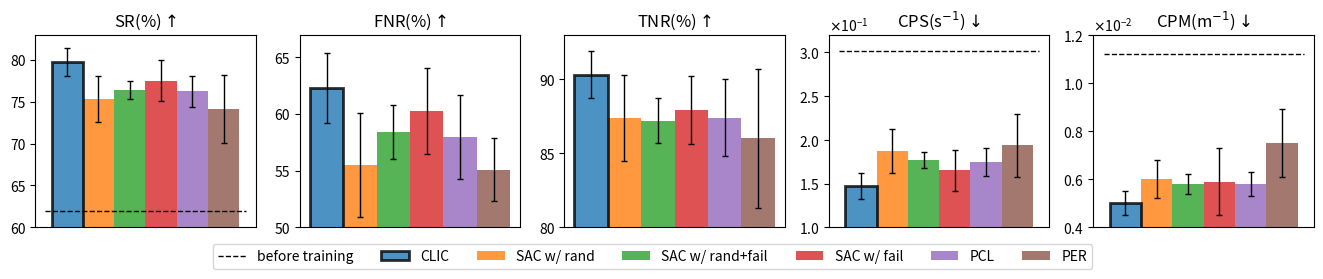

Reproduce this figure in Python. (Note: this script raises an exception after producing the figure.)
import os
import sys
root_path = os.getcwd()
sys.path.append(root_path)

import numpy as np
import matplotlib.pyplot as plt
from matplotlib.font_manager import FontProperties
from matplotlib.ticker import ScalarFormatter
from matplotlib import rcParams
rcParams['pdf.fonttype'] = 42
rcParams['ps.fonttype'] = 42


x = np.arange(6)
y1 = [79.76, 62.3, 90.3, 0.147, 0.0050]
y2 = [75.35, 55.5, 87.4, 0.187, 0.0060]
y3 = [76.40, 58.4, 87.2, 0.177, 0.0058]
y4 = [77.53, 60.3, 87.9, 0.165, 0.0059]
y5 = [76.24, 58.0, 87.4, 0.175, 0.0058]
y6 = [74.18, 55.1, 86.0, 0.194, 0.0075]
y = np.array([y1, y2, y3, y4, y5, y6]).T
err1 = [1.67, 3.1, 1.6, 0.015, 0.0005]
err2 = [2.73, 4.6, 2.9, 0.025, 0.0008]
err3 = [1.09, 2.4, 1.5, 0.009, 0.0004]
err4 = [2.47, 3.8, 2.3, 0.023, 0.0014]
err5 = [1.88, 3.7, 2.6, 0.016, 0.0005]
err6 = [4.05, 2.8, 4.7, 0.036, 0.0014]
err = np.array([err1, err2, err3, err4, err5, err6]).T

err_attr = {'elinewidth':1, 'ecolor':'black', 'capsize':2}
bar_width = 1

fig = plt.figure(figsize=(16.5, 2.5))
axes = fig.subplots(1, 5)

axes[0].bar(x[0], y[0,0], yerr=err[0,0], error_kw=err_attr, width=bar_width, alpha=0.8, label='CLIC', 
            edgecolor='black', linewidth=2, zorder=2)
axes[0].bar(x[1], y[0,1], yerr=err[0,1], error_kw=err_attr, width=bar_width, alpha=0.8, label='SAC w/ rand')
axes[0].bar(x[2], y[0,2], yerr=err[0,2], error_kw=err_attr, width=bar_width, alpha=0.8, label='SAC w/ rand+fail')
axes[0].bar(x[3], y[0,3], yerr=err[0,3], error_kw=err_attr, width=bar_width, alpha=0.8, label='SAC w/ fail')
axes[0].bar(x[4], y[0,4], yerr=err[0,4], error_kw=err_attr, width=bar_width, alpha=0.8, label='PCL')
axes[0].bar(x[5], y[0,5], yerr=err[0,5], error_kw=err_attr, width=bar_width, alpha=0.8, label='PER')
axes[0].plot([-0.7,5.7], [61.99,61.99], '--', color='black', linewidth=1, label='before training')
axes[0].set_xticks([])
axes[0].set_yticks([60, 65, 70, 75, 80])
axes[0].set_title(r'SR(%)$\uparrow$')
axes[0].set_ylim(60, 83)

axes[1].bar(x[0], y[1,0], yerr=err[1,0], error_kw=err_attr, width=bar_width, alpha=0.8, label='CLIC', 
            edgecolor='black', linewidth=2, zorder=2)
axes[1].bar(x[1], y[1,1], yerr=err[1,1], error_kw=err_attr, width=bar_width, alpha=0.8, label='SAC w/ rand')
axes[1].bar(x[2], y[1,2], yerr=err[1,2], error_kw=err_attr, width=bar_width, alpha=0.8, label='SAC w/ rand+fail')
axes[1].bar(x[3], y[1,3], yerr=err[1,3], error_kw=err_attr, width=bar_width, alpha=0.8, label='SAC w/ fail')
axes[1].bar(x[4], y[1,4], yerr=err[1,4], error_kw=err_attr, width=bar_width, alpha=0.8, label='PCL')
axes[1].bar(x[5], y[1,5], yerr=err[1,5], error_kw=err_attr, width=bar_width, alpha=0.8, label='PER')
axes[1].set_xticks([])
axes[1].set_yticks([50, 55, 60, 65])
axes[1].set_title(r'FNR(%)$\uparrow$')
axes[1].set_ylim(50, 67)

axes[2].bar(x[0], y[2,0], yerr=err[2,0], error_kw=err_attr, width=bar_width, alpha=0.8, label='CLIC', 
            edgecolor='black', linewidth=2, zorder=2)
axes[2].bar(x[1], y[2,1], yerr=err[2,1], error_kw=err_attr, width=bar_width, alpha=0.8, label='SAC w/ rand')
axes[2].bar(x[2], y[2,2], yerr=err[2,2], error_kw=err_attr, width=bar_width, alpha=0.8, label='SAC w/ rand+fail')
axes[2].bar(x[3], y[2,3], yerr=err[2,3], error_kw=err_attr, width=bar_width, alpha=0.8, label='SAC w/ fail')
axes[2].bar(x[4], y[2,4], yerr=err[2,4], error_kw=err_attr, width=bar_width, alpha=0.8, label='PCL')
axes[2].bar(x[5], y[2,5], yerr=err[2,5], error_kw=err_attr, width=bar_width, alpha=0.8, label='PER')
axes[2].set_xticks([])
axes[2].set_yticks([80, 85, 90])
axes[2].set_title(r'TNR(%)$\uparrow$')
axes[2].set_ylim(80, 93)

axes[3].bar(x[0], y[3,0], yerr=err[3,0], error_kw=err_attr, width=bar_width, alpha=0.8, label='CLIC', 
            edgecolor='black', linewidth=2, zorder=2)
axes[3].bar(x[1], y[3,1], yerr=err[3,1], error_kw=err_attr, width=bar_width, alpha=0.8, label='SAC w/ rand')
axes[3].bar(x[2], y[3,2], yerr=err[3,2], error_kw=err_attr, width=bar_width, alpha=0.8, label='SAC w/ rand+fail')
axes[3].bar(x[3], y[3,3], yerr=err[3,3], error_kw=err_attr, width=bar_width, alpha=0.8, label='SAC w/ fail')
axes[3].bar(x[4], y[3,4], yerr=err[3,4], error_kw=err_attr, width=bar_width, alpha=0.8, label='PCL')
axes[3].bar(x[5], y[3,5], yerr=err[3,5], error_kw=err_attr, width=bar_width, alpha=0.8, label='PER')
axes[3].plot([-0.7,5.7], [0.301,0.301], '--', color='black', linewidth=1, label='before training')
axes[3].set_xticks([])
axes[3].set_yticks([0.1, 0.15, 0.2, 0.25, 0.3])
axes[3].set_title(r'CPS(s$^{-1}$)$\downarrow$')
axes[3].set_ylim(0.1, 0.32)
axes[3].yaxis.set_major_formatter(ScalarFormatter(useMathText=True, useOffset=False))
axes[3].ticklabel_format(axis='y', style='sci', scilimits=(0,0))

axes[4].bar(x[0], y[4,0], yerr=err[4,0], error_kw=err_attr, width=bar_width, alpha=0.8, label='CLIC', 
            edgecolor='black', linewidth=2, zorder=2)
axes[4].bar(x[1], y[4,1], yerr=err[4,1], error_kw=err_attr, width=bar_width, alpha=0.8, label='SAC w/ rand')
axes[4].bar(x[2], y[4,2], yerr=err[4,2], error_kw=err_attr, width=bar_width, alpha=0.8, label='SAC w/ rand+fail')
axes[4].bar(x[3], y[4,3], yerr=err[4,3], error_kw=err_attr, width=bar_width, alpha=0.8, label='SAC w/ fail')
axes[4].bar(x[4], y[4,4], yerr=err[4,4], error_kw=err_attr, width=bar_width, alpha=0.8, label='PCL')
axes[4].bar(x[5], y[4,5], yerr=err[4,5], error_kw=err_attr, width=bar_width, alpha=0.8, label='PER')
axes[4].plot([-0.7,5.7], [0.0112,0.0112], '--', color='black', linewidth=1, label='before training')
axes[4].set_xticks([])
axes[4].set_yticks([0.004, 0.006, 0.008, 0.01, 0.012])
axes[4].set_title(r'CPM(m$^{-1}$)$\downarrow$')
axes[4].set_ylim(0.004, 0.012)
axes[4].yaxis.set_major_formatter(ScalarFormatter(useMathText=True, useOffset=False))
axes[4].ticklabel_format(axis='y', style='sci', scilimits=(0,0))
# axes[4].yaxis.get_offset_text().set_x(0)
# axes[4].yaxis.get_offset_text().set_y(-0.5)

lg = axes[0].legend(bbox_to_anchor=(2.8, -0.05), loc='upper center', ncol=7)
# bold_font = FontProperties(weight='bold')
# lg.texts[1].set_fontproperties(bold_font)
# txt1 = fig.text(s='We expect higher values for SR, FNR and TNR, and lower values for CPS and CPM. ', 
#                 x=0.12, y=-0.12, ha='left', va='center', fontsize=10, color='black')
# txt2 = fig.text(s='Results are from 5 random seeds. ', 
#                 x=0.12, y=-0.2, ha='left', va='center', fontsize=10, color='black')

plt.savefig('./figure/comparison.pdf', bbox_extra_artists=(lg,), bbox_inches='tight')
